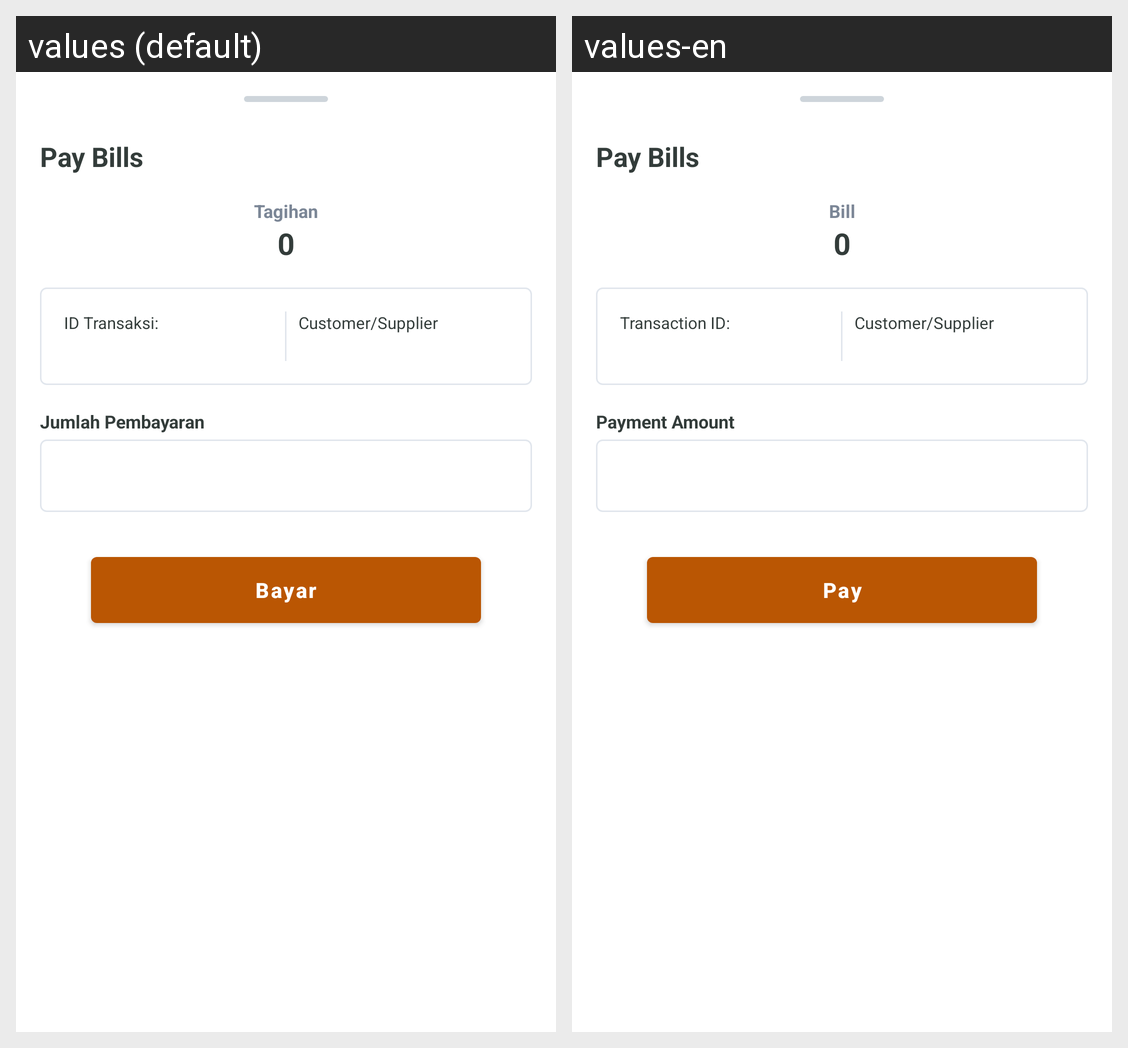

The Android screen above is rendered under two locales of the same app. Produce the string resources it draws, with the default and per-locale values.
Android screen res/layout/fragment_pay_dialog.xml rendered under 2 locales, left to right: values (default), values-en. Device: Nexus 5 (rendered at 1080×1920; each locale shown at half size, 540×960, under a caption strip naming it); theme AppTheme.
Strings drawn on this screen, with the default value and each locale's value (text and hints the layout hard-codes, and strings that could not be matched under every locale, appear in the picture but are not listed):

bill
  values: Tagihan
  values-en: Bill

lbl_detail_id
  values: ID Transaksi:
  values-en: Transaction ID:

payment_amount
  values: Jumlah Pembayaran
  values-en: Payment Amount

btn_bayar
  values: Bayar
  values-en: Pay
